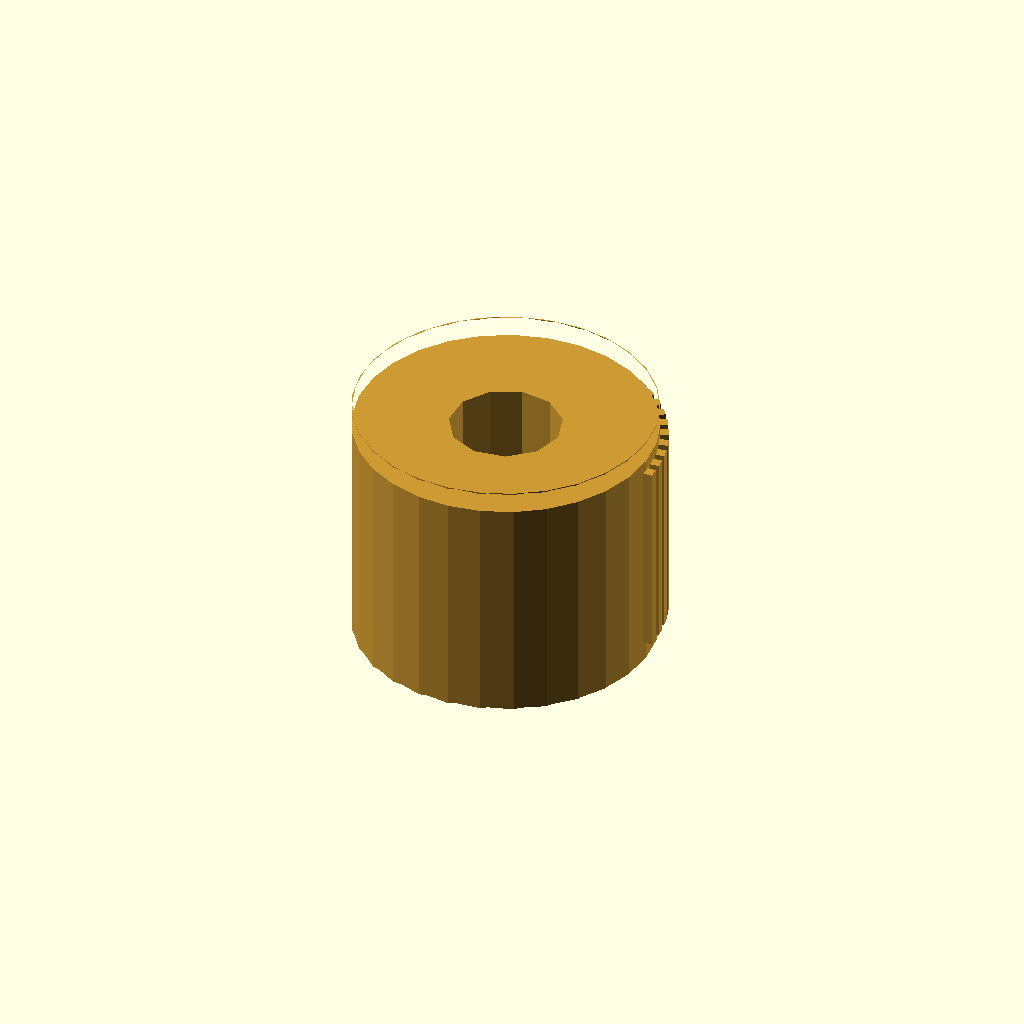
Cell 1 — every parameter at its default value.
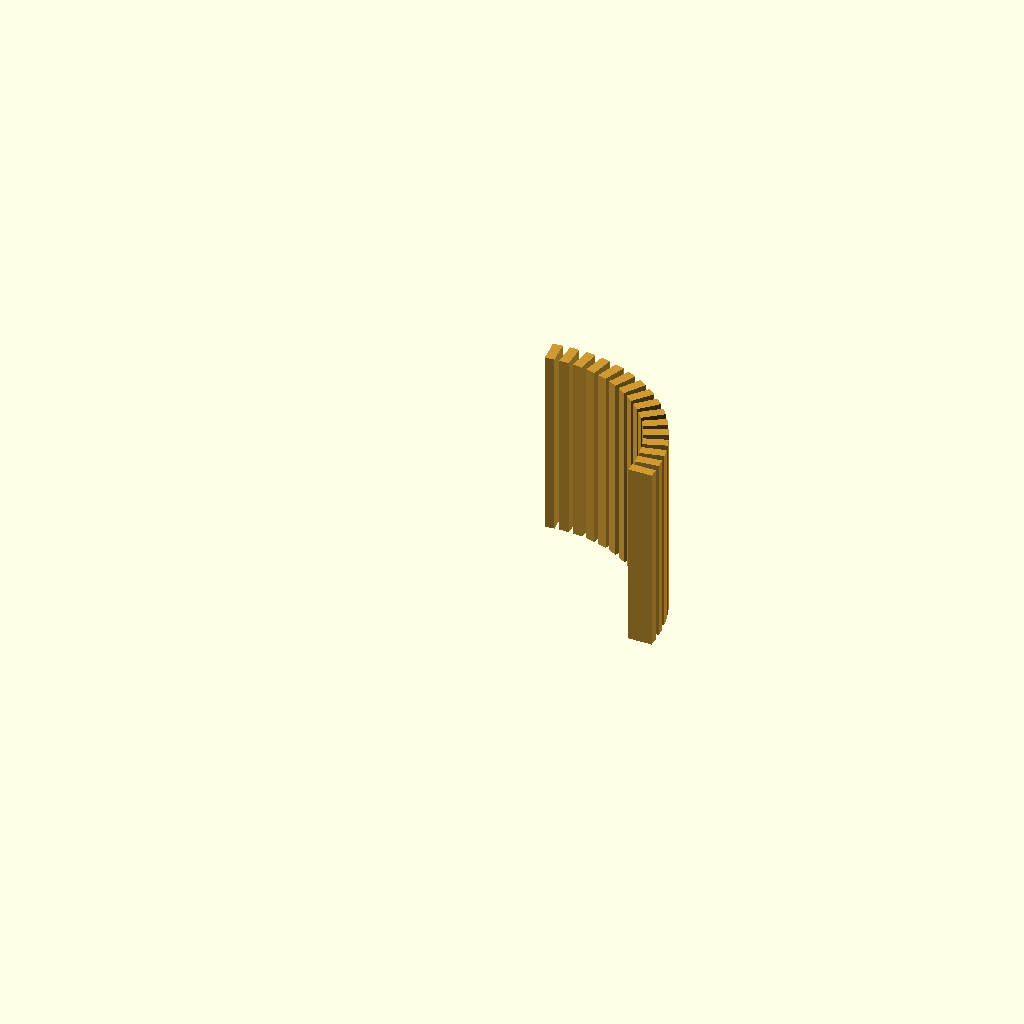
Cell 2: the same model with length_mm = 0.1.
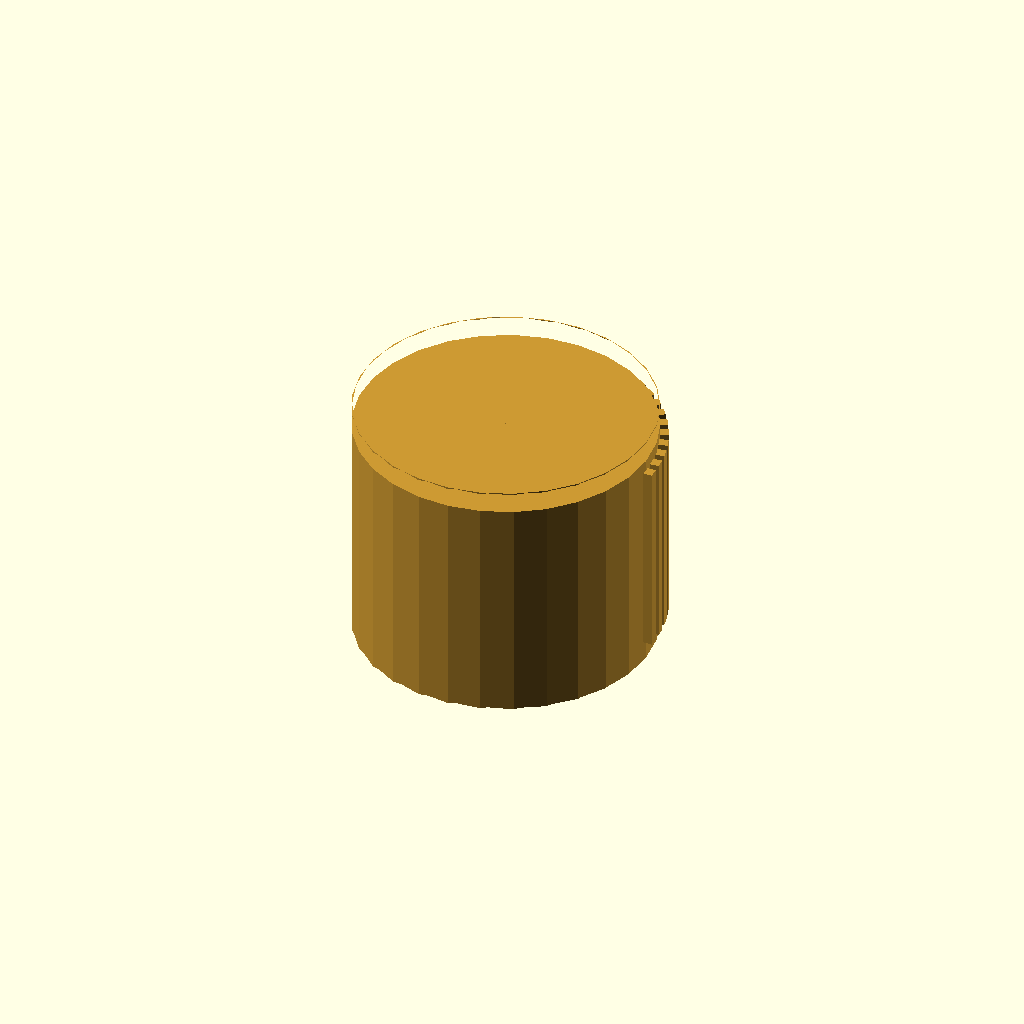
Cell 3: internal_minor_diameter_mm = 0.05 (everything else at default).
All cells are drawn from one camera (rotation 55°, 0°, 25°, orthographic, colour scheme Cornfield), so only the parameter changes between them.
The OpenSCAD source (results/nopscadlib/ablations/no_recovery/scad/insert__M8x18.scad):
// Parameters
outer_diameter_mm = 18; //[9:36:0.1]
length_mm = 16; //[8:32:0.1]
screw_nominal_diameter_mm = 8; //[4:16:0.1]
internal_pitch_mm = 1.25; //[0.5:2.5:0.05]
internal_minor_diameter_mm = 6.7; //[3.35:13.4:0.05]
internal_tap_drill_diameter_mm = 6.8; //[3.4:13.6:0.05]
end_chamfer_mm = 0.8; //[0.4:1.6:0.05]
lead_in_chamfer_angle_deg = 30; //[15:60:1]
knurl_depth_mm = 0.5; //[0.25:1:0.05]
knurl_pitch_mm = 1; //[0.5:2:0.05]
knurl_ridge_width_mm = 0.6; //[0.3:1.2:0.05]
knurl_ridge_height_mm = 12; //[6:16:0.1]
knurl_band_offset_mm = 0; //[-2:2:0.1]
overlap_mm = 1; //[0.5:2:0.1]
bore_extra_length_mm = 2; //[1:4:0.1]

// Threaded Insert - complete geometry
module threaded_insert() {
  color([0.8, 0.6, 0.2]) { // Brass color
    // Insert body with chamfers
    difference() {
      // Main body
      cylinder(r=outer_diameter_mm/2, h=length_mm, center=true);
      
      // Internal bore
      translate([0, 0, 0])
        cylinder(r=internal_minor_diameter_mm/2, h=length_mm + bore_extra_length_mm, center=true);
      
      // Lead-in chamfers
      union() {
        translate([0, 0, length_mm/2 - end_chamfer_mm/2])
          cylinder(r1=outer_diameter_mm/2 + overlap_mm, r2=outer_diameter_mm/2 - end_chamfer_mm*tan(lead_in_chamfer_angle_deg), h=end_chamfer_mm + overlap_mm, center=true);
        translate([0, 0, -length_mm/2 + end_chamfer_mm/2])
          cylinder(r1=outer_diameter_mm/2 + overlap_mm, r2=outer_diameter_mm/2 - end_chamfer_mm*tan(lead_in_chamfer_angle_deg), h=end_chamfer_mm + overlap_mm, center=true);
      }
    }
    
    // Knurl ridges
    union() {
      for (i = [0:15]) {
        rotate([0, 0, i*360/(floor((PI*outer_diameter_mm)/knurl_pitch_mm))])
          translate([outer_diameter_mm/2 + (knurl_depth_mm + overlap_mm)/2 - overlap_mm, 0, knurl_band_offset_mm])
            cube([knurl_depth_mm + overlap_mm, knurl_ridge_width_mm, knurl_ridge_height_mm], center=true);
      }
    }
  }
}

// Assembly
module assembly() {
  threaded_insert();
}

assembly();
Customizer parameters (derived from the source; name, type, default, range or options):
outer_diameter_mm: number, default 18, range 0.1 to 9, step 36
length_mm: number, default 16, range 0.1 to 8, step 32
screw_nominal_diameter_mm: number, default 8, range 0.1 to 4, step 16
internal_pitch_mm: number, default 1.25, range 0.05 to 0.5, step 2.5
internal_minor_diameter_mm: number, default 6.7, range 0.05 to 3.35, step 13.4
internal_tap_drill_diameter_mm: number, default 6.8, range 0.05 to 3.4, step 13.6
end_chamfer_mm: number, default 0.8, range 0.05 to 0.4, step 1.6
lead_in_chamfer_angle_deg: number, default 30, range 1 to 15, step 60
knurl_depth_mm: number, default 0.5, range 0.05 to 0.25, step 1
knurl_pitch_mm: number, default 1, range 0.05 to 0.5, step 2
knurl_ridge_width_mm: number, default 0.6, range 0.05 to 0.3, step 1.2
knurl_ridge_height_mm: number, default 12, range 0.1 to 6, step 16
knurl_band_offset_mm: number, default 0, range -2 to 0.1, step 2
overlap_mm: number, default 1, range 0.1 to 0.5, step 2
bore_extra_length_mm: number, default 2, range 0.1 to 1, step 4
